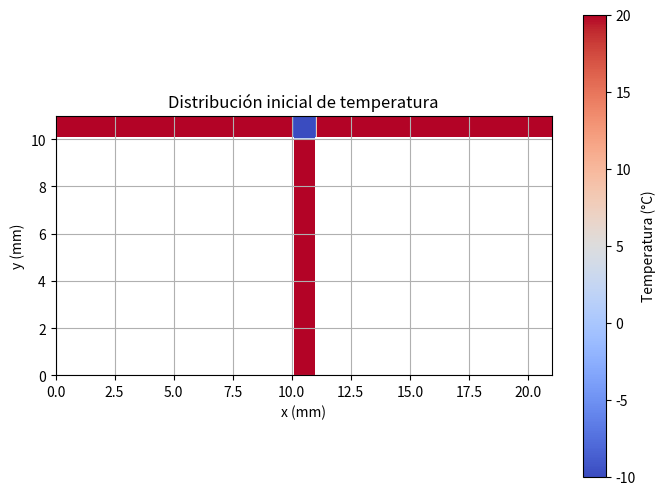

This figure's Python source:
import numpy as np
import matplotlib.pyplot as plt

# Parámetros del dominio
Lx = 21e-3  # Longitud total en el eje x (21 mm)
Ly = 11e-3  # Longitud total en el eje y (11 mm)
Nx = 210    # Número de nodos en x
Ny = 110    # Número de nodos en y
dx, dy = Lx / Nx, Ly / Ny  # Tamaño de celda

# Inicialización del campo de temperatura
T = np.full((Ny, Nx), 20.0)  # Inicializar todo como agua (20°C)

# Función para definir la geometría en forma de T invertida
def definir_geometria(T):
    """
    Define la geometría en forma de T invertida en el dominio.
    """
    T[:, :] = np.nan  # Inicializar todo fuera del dominio como NaN

    # Convertir dimensiones físicas a índices
    ancho_hielo = int(1e-3 / dx)  # 1 mm
    altura_hielo = int(1e-3 / dy)  # 1 mm
    altura_vertical = int(10e-3 / dy)  # 10 mm
    ancho_horizontal = int(10e-3 / dx)  # 10 mm

    # Coordenadas de referencia
    centro_x = Nx // 2
    altura_total = Ny

    # Hielo (parte central de la T)
    T[altura_total - altura_hielo : , int(centro_x - ancho_hielo/2):  int(centro_x + ancho_hielo/2)] = -10.0

    # Parte vertical del agua
    T[ : altura_total - altura_hielo, int(centro_x - ancho_hielo/2):  int(centro_x + ancho_hielo/2)] = 20.0

    # Partes horizontales de agua (a la izquierda y derecha del hielo)
    T[altura_total - altura_hielo : ,  : int(centro_x - ancho_hielo/2)] = 20.0
    T[altura_total - altura_hielo : , int(centro_x + ancho_hielo/2) : ] = 20.0

    return T

# Definir la geometría
T = definir_geometria(T)

# Graficar la distribución inicial de temperatura
plt.figure(figsize=(8, 6))
plt.imshow(T, extent=[0, Lx * 1e3, 0, Ly * 1e3], origin="lower", cmap="coolwarm")
plt.colorbar(label="Temperatura (°C)")
plt.xlabel("x (mm)")
plt.ylabel("y (mm)")
plt.title("Distribución inicial de temperatura")
plt.grid()
plt.show()
